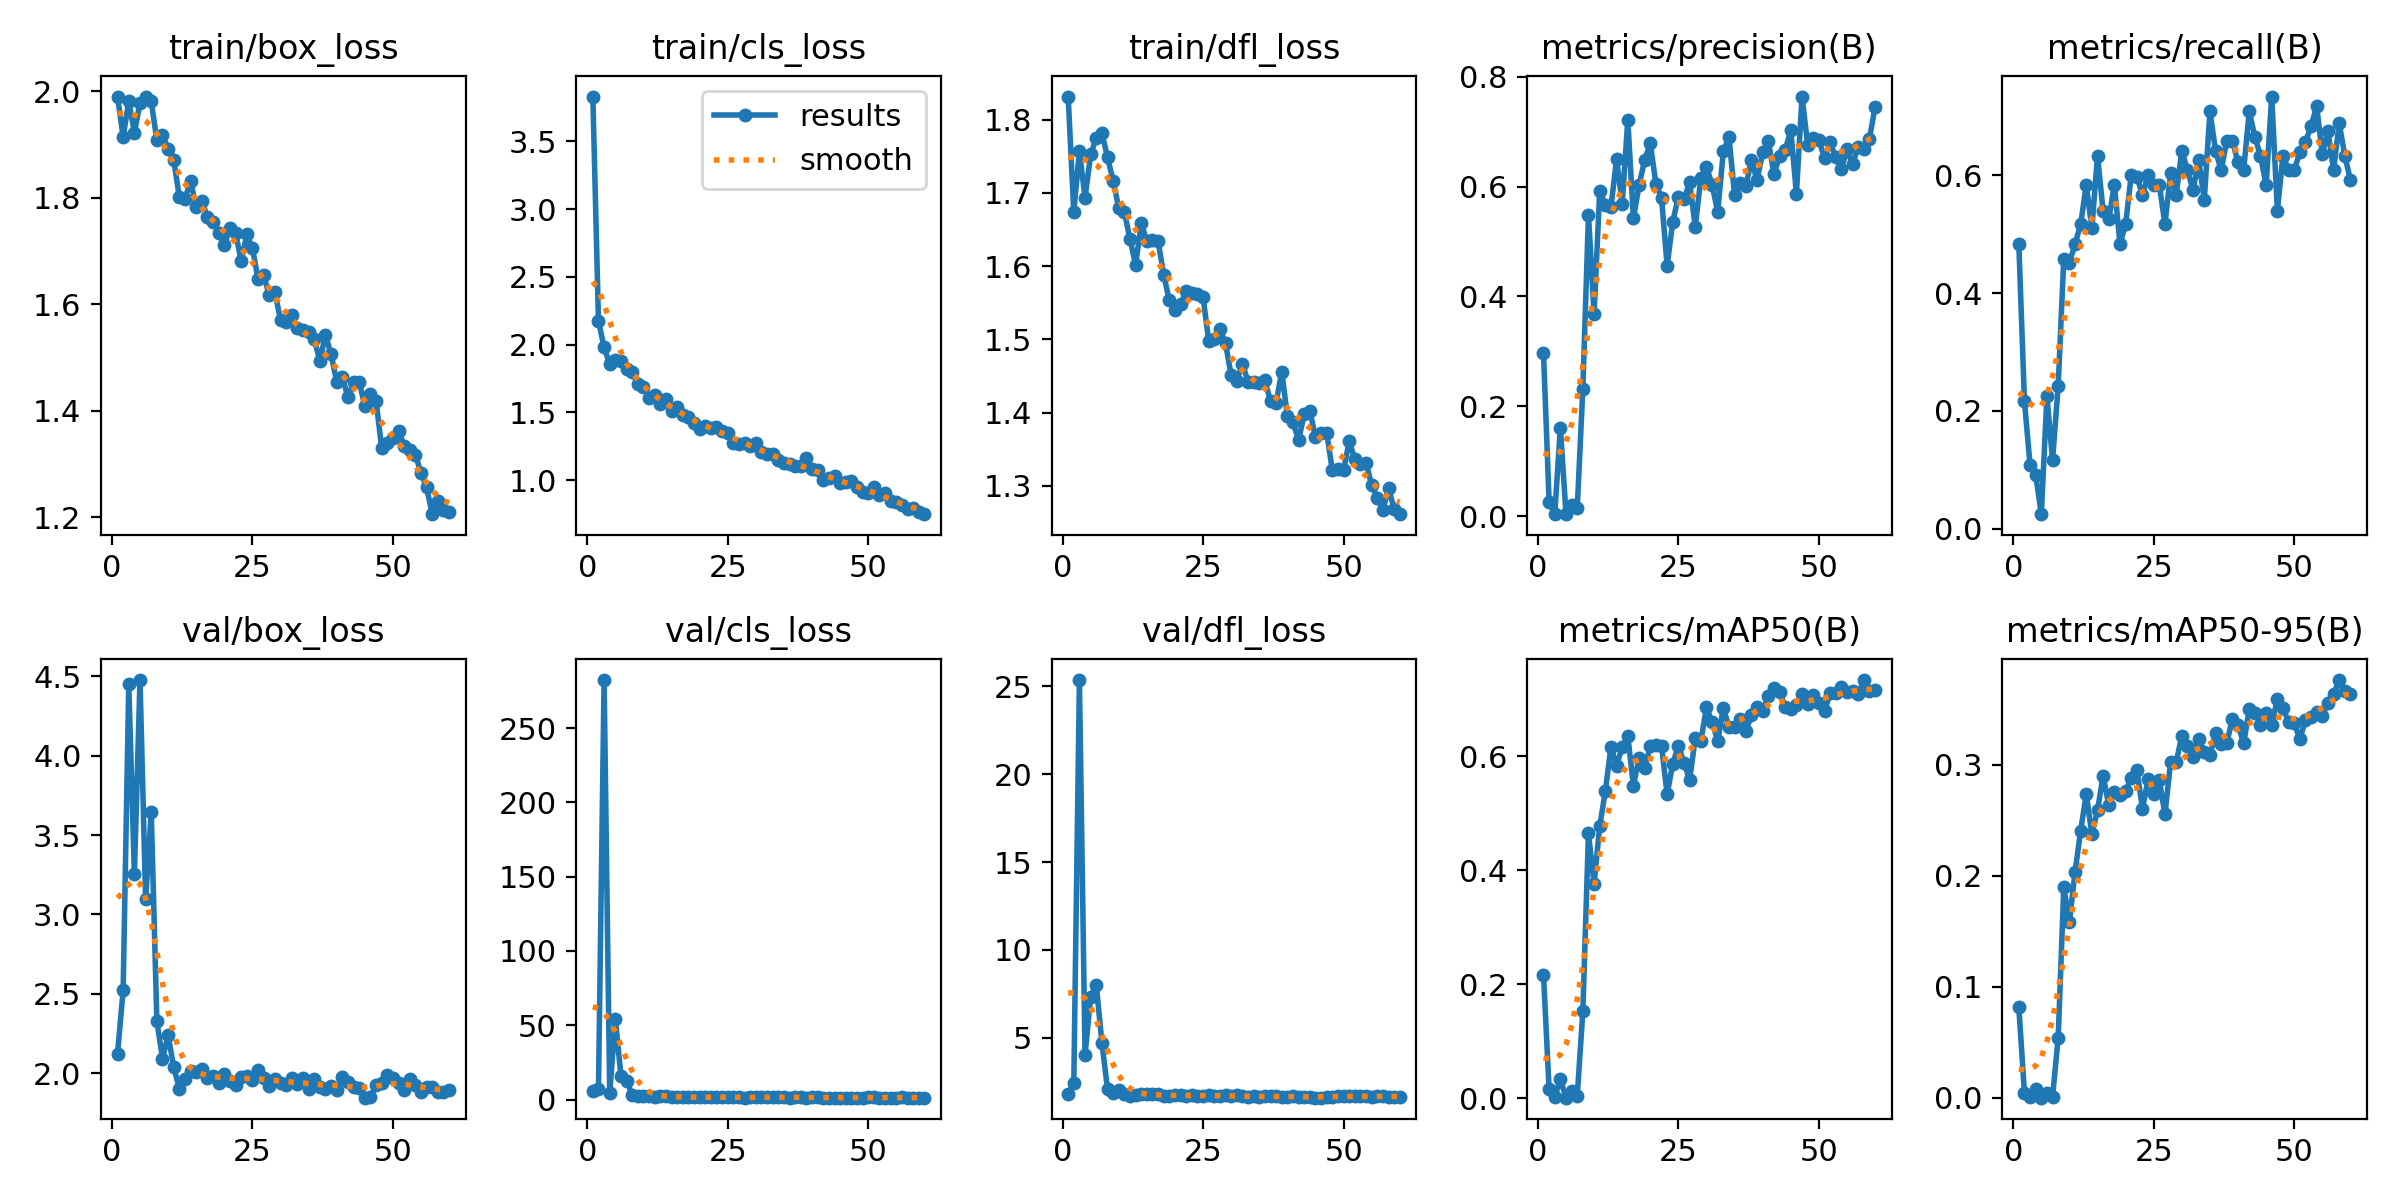

The file beside this chart, header and first rows:
epoch, time, train/box_loss, train/cls_loss, train/dfl_loss, metrics/precision(B), metrics/recall(B), metrics/mAP50(B), metrics/mAP50-95(B), val/box_loss, val/cls_loss, val/dfl_loss, lr/pg0, lr/pg1, lr/pg2
1, 12.61, 1.99, 3.831, 1.831, 0.2975, 0.4833, 0.2163, 0.08148, 2.124, 5.69, 1.817, 0.00044, 0.00044, 0.00044
2, 22, 1.913, 2.177, 1.674, 0.02588, 0.2167, 0.0155, 0.00479, 2.523, 6.921, 2.421, 0.0008852, 0.0008852, 0.0008852
3, 30.88, 1.981, 1.981, 1.757, 0.00354, 0.1083, 0.00167, 0.00056, 4.45, 282.3, 25.36, 0.001315, 0.001315, 0.001315
4, 40.42, 1.922, 1.858, 1.693, 0.1608, 0.09167, 0.03344, 0.00801, 3.254, 4.155, 4.024, 0.00173, 0.00173, 0.00173
5, 49.75, 1.977, 1.885, 1.752, 0.00475, 0.025, 0.00082, 0.00021, 4.475, 54.14, 7.339, 0.001868, 0.001868, 0.001868
6, 58.11, 1.989, 1.877, 1.775, 0.02045, 0.225, 0.01186, 0.004, 3.095, 15.92, 8.015, 0.001835, 0.001835, 0.001835
7, 67.28, 1.98, 1.819, 1.782, 0.01388, 0.1167, 0.00347, 0.00123, 3.642, 12.4, 4.714, 0.001802, 0.001802, 0.001802
8, 76.8, 1.908, 1.799, 1.749, 0.232, 0.2417, 0.1522, 0.05364, 2.329, 3.331, 2.069, 0.001769, 0.001769, 0.001769
9, 85.34, 1.917, 1.71, 1.716, 0.5486, 0.4583, 0.4648, 0.1894, 2.094, 2.625, 1.878, 0.001736, 0.001736, 0.001736
10, 94.77, 1.892, 1.687, 1.679, 0.3681, 0.4515, 0.3765, 0.1587, 2.241, 2.367, 1.997, 0.001703, 0.001703, 0.001703
11, 105.1, 1.871, 1.608, 1.673, 0.5916, 0.4828, 0.4769, 0.2031, 2.039, 2.47, 1.812, 0.00167, 0.00167, 0.00167
12, 115, 1.8, 1.63, 1.637, 0.5671, 0.5167, 0.539, 0.2403, 1.905, 1.98, 1.693, 0.001637, 0.001637, 0.001637
13, 123.8, 1.797, 1.563, 1.601, 0.5625, 0.5833, 0.6161, 0.2735, 1.967, 2.382, 1.712, 0.001604, 0.001604, 0.001604
14, 133.3, 1.832, 1.596, 1.659, 0.6498, 0.5103, 0.584, 0.2371, 2.016, 2.134, 1.796, 0.001571, 0.001571, 0.001571
15, 142.9, 1.781, 1.511, 1.634, 0.569, 0.6333, 0.6164, 0.2588, 2.012, 1.72, 1.777, 0.001538, 0.001538, 0.001538
16, 151.8, 1.793, 1.538, 1.636, 0.7211, 0.5388, 0.6359, 0.2901, 2.028, 1.518, 1.774, 0.001505, 0.001505, 0.001505
17, 161, 1.763, 1.483, 1.634, 0.5422, 0.525, 0.5482, 0.2633, 1.973, 1.61, 1.766, 0.001472, 0.001472, 0.001472
18, 170.4, 1.754, 1.468, 1.588, 0.602, 0.5833, 0.5978, 0.2757, 1.985, 1.456, 1.672, 0.001439, 0.001439, 0.001439
19, 180.3, 1.733, 1.424, 1.553, 0.6485, 0.4833, 0.5793, 0.2721, 1.942, 1.511, 1.667, 0.001406, 0.001406, 0.001406
20, 188.8, 1.71, 1.376, 1.54, 0.6787, 0.5167, 0.618, 0.2761, 1.998, 1.517, 1.722, 0.001373, 0.001373, 0.001373
21, 197.8, 1.742, 1.401, 1.548, 0.6048, 0.6, 0.6207, 0.2877, 1.955, 1.627, 1.741, 0.00134, 0.00134, 0.00134
22, 208.6, 1.734, 1.384, 1.565, 0.5796, 0.5974, 0.6183, 0.2954, 1.926, 1.724, 1.695, 0.001307, 0.001307, 0.001307
23, 218, 1.681, 1.39, 1.564, 0.4557, 0.5667, 0.5335, 0.2602, 1.979, 1.741, 1.756, 0.001274, 0.001274, 0.001274
24, 226.6, 1.731, 1.363, 1.562, 0.5357, 0.6, 0.5873, 0.2867, 1.981, 1.599, 1.69, 0.001241, 0.001241, 0.001241
25, 236, 1.706, 1.351, 1.558, 0.5819, 0.5833, 0.6183, 0.2739, 1.956, 1.58, 1.691, 0.001208, 0.001208, 0.001208
26, 245.6, 1.647, 1.277, 1.498, 0.5765, 0.5833, 0.5888, 0.2857, 2.022, 1.553, 1.721, 0.001175, 0.001175, 0.001175
27, 254.2, 1.654, 1.27, 1.5, 0.6083, 0.5167, 0.5591, 0.2551, 1.971, 1.555, 1.688, 0.001142, 0.001142, 0.001142
28, 263.6, 1.617, 1.276, 1.515, 0.5267, 0.6028, 0.6317, 0.3019, 1.922, 1.318, 1.668, 0.001109, 0.001109, 0.001109
29, 273, 1.623, 1.256, 1.495, 0.6157, 0.5667, 0.6273, 0.3019, 1.968, 1.457, 1.722, 0.001076, 0.001076, 0.001076
30, 282.2, 1.57, 1.275, 1.451, 0.6354, 0.6417, 0.686, 0.326, 1.94, 1.497, 1.667, 0.001043, 0.001043, 0.001043
31, 291, 1.566, 1.212, 1.443, 0.6035, 0.6083, 0.6606, 0.317, 1.929, 1.431, 1.712, 0.00101, 0.00101, 0.00101
32, 300.5, 1.58, 1.197, 1.467, 0.5532, 0.575, 0.6265, 0.3066, 1.968, 1.577, 1.698, 0.000977, 0.000977, 0.000977
33, 311.1, 1.554, 1.192, 1.442, 0.6646, 0.625, 0.6854, 0.323, 1.933, 1.448, 1.606, 0.000944, 0.000944, 0.000944
34, 319.6, 1.551, 1.153, 1.442, 0.6896, 0.5583, 0.6511, 0.3114, 1.973, 1.577, 1.675, 0.000911, 0.000911, 0.000911
35, 328.6, 1.547, 1.13, 1.44, 0.5845, 0.7083, 0.6518, 0.3084, 1.9, 1.422, 1.61, 0.000878, 0.000878, 0.000878
36, 337.9, 1.535, 1.123, 1.444, 0.6063, 0.6417, 0.6652, 0.3281, 1.968, 1.337, 1.688, 0.000845, 0.000845, 0.000845
37, 346.2, 1.492, 1.102, 1.416, 0.6015, 0.6083, 0.6442, 0.3189, 1.915, 1.686, 1.66, 0.000812, 0.000812, 0.000812
38, 355.6, 1.542, 1.103, 1.414, 0.6475, 0.6583, 0.672, 0.3195, 1.903, 1.421, 1.665, 0.000779, 0.000779, 0.000779
39, 365.3, 1.505, 1.161, 1.456, 0.6117, 0.6583, 0.6862, 0.3409, 1.919, 1.306, 1.642, 0.000746, 0.000746, 0.000746
40, 374.8, 1.454, 1.08, 1.395, 0.6625, 0.6217, 0.6795, 0.3358, 1.897, 1.393, 1.598, 0.000713, 0.000713, 0.000713
41, 383.3, 1.464, 1.073, 1.387, 0.6834, 0.6083, 0.7062, 0.3191, 1.981, 1.367, 1.666, 0.00068, 0.00068, 0.00068
42, 392.7, 1.425, 1.001, 1.362, 0.6223, 0.7083, 0.7199, 0.3498, 1.944, 1.269, 1.651, 0.000647, 0.000647, 0.000647
43, 401.9, 1.453, 1.014, 1.398, 0.6552, 0.665, 0.7138, 0.3461, 1.917, 1.265, 1.647, 0.000614, 0.000614, 0.000614
44, 410.4, 1.454, 1.029, 1.402, 0.6664, 0.6326, 0.6865, 0.3355, 1.911, 1.245, 1.634, 0.000581, 0.000581, 0.000581
45, 421, 1.409, 0.9761, 1.367, 0.7024, 0.5833, 0.6825, 0.346, 1.847, 1.315, 1.585, 0.000548, 0.000548, 0.000548
46, 430.4, 1.431, 0.9856, 1.372, 0.5871, 0.7333, 0.6905, 0.3356, 1.853, 1.257, 1.591, 0.000515, 0.000515, 0.000515
47, 439, 1.418, 0.9965, 1.372, 0.7639, 0.5391, 0.7088, 0.3588, 1.925, 1.286, 1.626, 0.000482, 0.000482, 0.000482
48, 448.2, 1.33, 0.9477, 1.321, 0.6763, 0.6333, 0.6928, 0.3506, 1.941, 1.325, 1.63, 0.000449, 0.000449, 0.000449
49, 457.5, 1.339, 0.913, 1.323, 0.6888, 0.6087, 0.7077, 0.3385, 1.988, 1.298, 1.672, 0.000416, 0.000416, 0.000416
50, 466.6, 1.348, 0.9051, 1.321, 0.6853, 0.6083, 0.6936, 0.3372, 1.972, 1.364, 1.675, 0.000383, 0.000383, 0.000383
51, 477.4, 1.362, 0.9479, 1.361, 0.6515, 0.6387, 0.6792, 0.3227, 1.942, 1.489, 1.674, 0.00035, 0.00035, 0.00035
52, 486.3, 1.334, 0.8893, 1.337, 0.6803, 0.656, 0.7111, 0.3398, 1.895, 1.275, 1.66, 0.000317, 0.000317, 0.000317
53, 495.6, 1.327, 0.9067, 1.329, 0.6532, 0.6833, 0.7117, 0.3427, 1.963, 1.279, 1.678, 0.000284, 0.000284, 0.000284
54, 503.9, 1.317, 0.8498, 1.332, 0.6319, 0.7167, 0.7211, 0.3475, 1.927, 1.282, 1.665, 0.000251, 0.000251, 0.000251
55, 512.7, 1.282, 0.8387, 1.301, 0.6675, 0.6358, 0.7135, 0.3439, 1.885, 1.264, 1.636, 0.000218, 0.000218, 0.000218
56, 523.3, 1.256, 0.8206, 1.284, 0.6404, 0.675, 0.7154, 0.3553, 1.918, 1.389, 1.652, 0.000185, 0.000185, 0.000185
57, 531.5, 1.205, 0.7898, 1.267, 0.6728, 0.6083, 0.7093, 0.3633, 1.912, 1.319, 1.681, 0.000152, 0.000152, 0.000152
58, 540.4, 1.231, 0.7922, 1.298, 0.6682, 0.6879, 0.7341, 0.376, 1.881, 1.233, 1.641, 0.000119, 0.000119, 0.000119
59, 549.6, 1.213, 0.7692, 1.268, 0.6873, 0.6333, 0.7145, 0.3658, 1.881, 1.27, 1.639, 8.6e-05, 8.6e-05, 8.6e-05
60, 558.3, 1.209, 0.7496, 1.261, 0.7451, 0.5917, 0.7167, 0.363, 1.895, 1.27, 1.651, 5.3e-05, 5.3e-05, 5.3e-05
